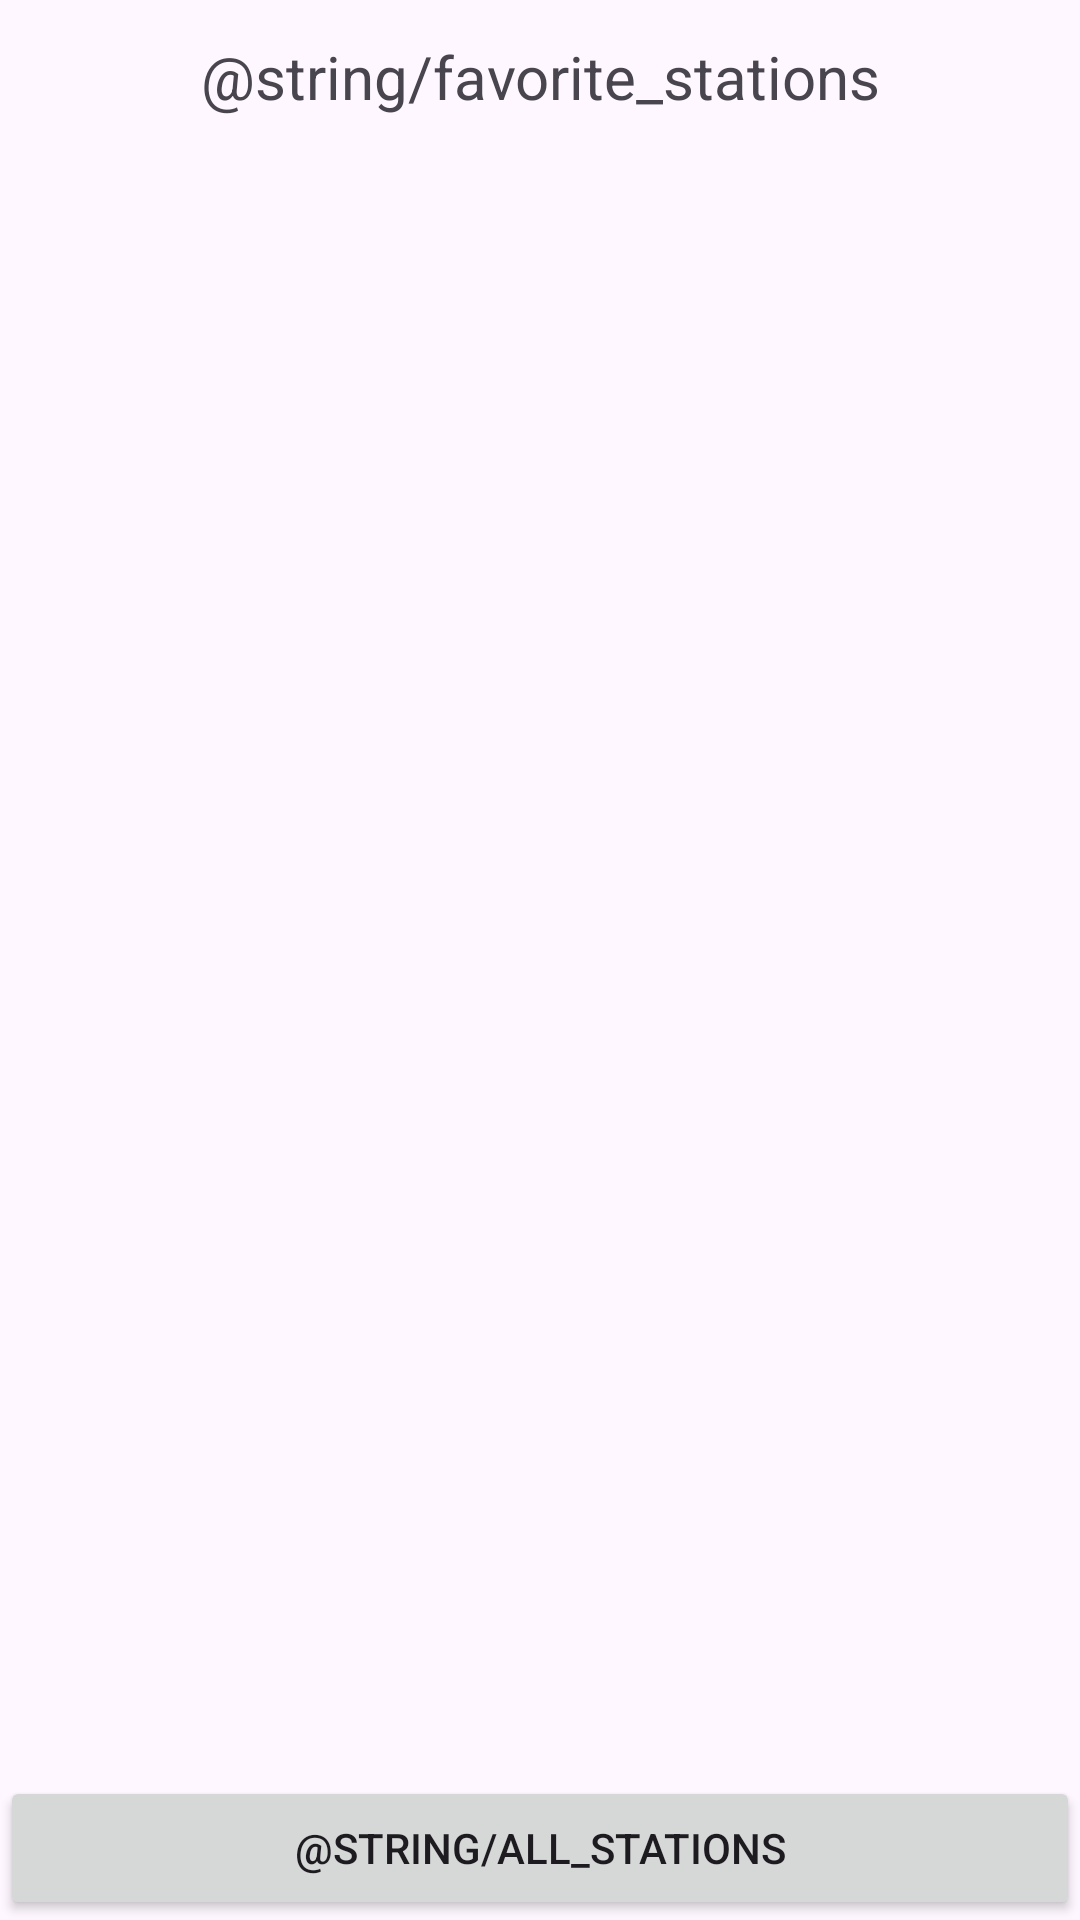

Here is an Android app screen rendered from its layout file. Give the layout XML and the strings, colors and styles it references.
<!-- AndroidManifest.xml: application theme Theme.BikeShareApp -->
<!-- res/layout/activity_favorites.xml -->
<?xml version="1.0" encoding="utf-8"?>
<androidx.constraintlayout.widget.ConstraintLayout xmlns:android="http://schemas.android.com/apk/res/android"
    xmlns:app="http://schemas.android.com/apk/res-auto"
    xmlns:tools="http://schemas.android.com/tools"
    android:id="@+id/main"
    android:layout_width="match_parent"
    android:layout_height="match_parent"
    tools:context=".favorites">

    <TextView
        android:id="@+id/favoritesTitle"
        android:layout_width="0dp"
        android:layout_height="wrap_content"
        android:text="@string/favorite_stations"
        android:textSize="20sp"
        android:gravity="center"
        android:padding="12dp"
        app:layout_constraintTop_toTopOf="parent"
        app:layout_constraintStart_toStartOf="parent"
        app:layout_constraintEnd_toEndOf="parent" />

    <androidx.recyclerview.widget.RecyclerView
        android:id="@+id/favoritesRecyclerView"
        android:layout_width="0dp"
        android:layout_height="0dp"
        app:layout_constraintTop_toBottomOf="@id/favoritesTitle"
        app:layout_constraintBottom_toTopOf="@id/Back2Stations"
        app:layout_constraintStart_toStartOf="parent"
        app:layout_constraintEnd_toEndOf="parent"
        tools:listitem="@layout/station_item" />

    <Button
        android:id="@+id/Back2Stations"
        android:layout_width="0dp"
        android:layout_height="wrap_content"
        android:text="@string/all_stations"
        app:cornerRadius="0dp"
        app:layout_constraintBottom_toBottomOf="parent"
        app:layout_constraintStart_toStartOf="parent"
        app:layout_constraintEnd_toEndOf="parent" />

</androidx.constraintlayout.widget.ConstraintLayout>
<!-- res/layout/station_item.xml (included above) -->
<com.google.android.material.card.MaterialCardView
    xmlns:android="http://schemas.android.com/apk/res/android"
    xmlns:app="http://schemas.android.com/apk/res-auto"
    android:layout_width="match_parent"
    android:layout_height="wrap_content"
    android:layout_margin="8dp"
    app:cardCornerRadius="12dp"
    app:cardElevation="4dp"
    app:strokeWidth="1dp">

    <LinearLayout
        android:orientation="vertical"
        android:padding="16dp"
        android:layout_width="match_parent"
        android:layout_height="wrap_content">

        <TextView
            android:id="@+id/stationName"
            android:textStyle="bold"
            android:textSize="16sp"
            android:layout_width="match_parent"
            android:layout_height="wrap_content" />

        <TextView
            android:id="@+id/bikesAvailable"
            android:layout_width="match_parent"
            android:layout_height="wrap_content"
            android:textColor="#4CAF50" />

        <TextView
            android:id="@+id/docksAvailable"
            android:layout_width="match_parent"
            android:layout_height="wrap_content"
            android:textColor="#2196F3" />
    </LinearLayout>

</com.google.android.material.card.MaterialCardView>
<!-- resources referenced by this layout -->
<resources>
  <string name="all_stations">Todas las estaciones</string>
  <string name="favorite_stations">Estaciones favoritas</string>
  <style name="Theme.BikeShareApp" parent="Base.Theme.BikeShareApp" />
  <style name="Base.Theme.BikeShareApp" parent="Theme.Material3.DayNight.NoActionBar">
          
          
      </style>
</resources>
